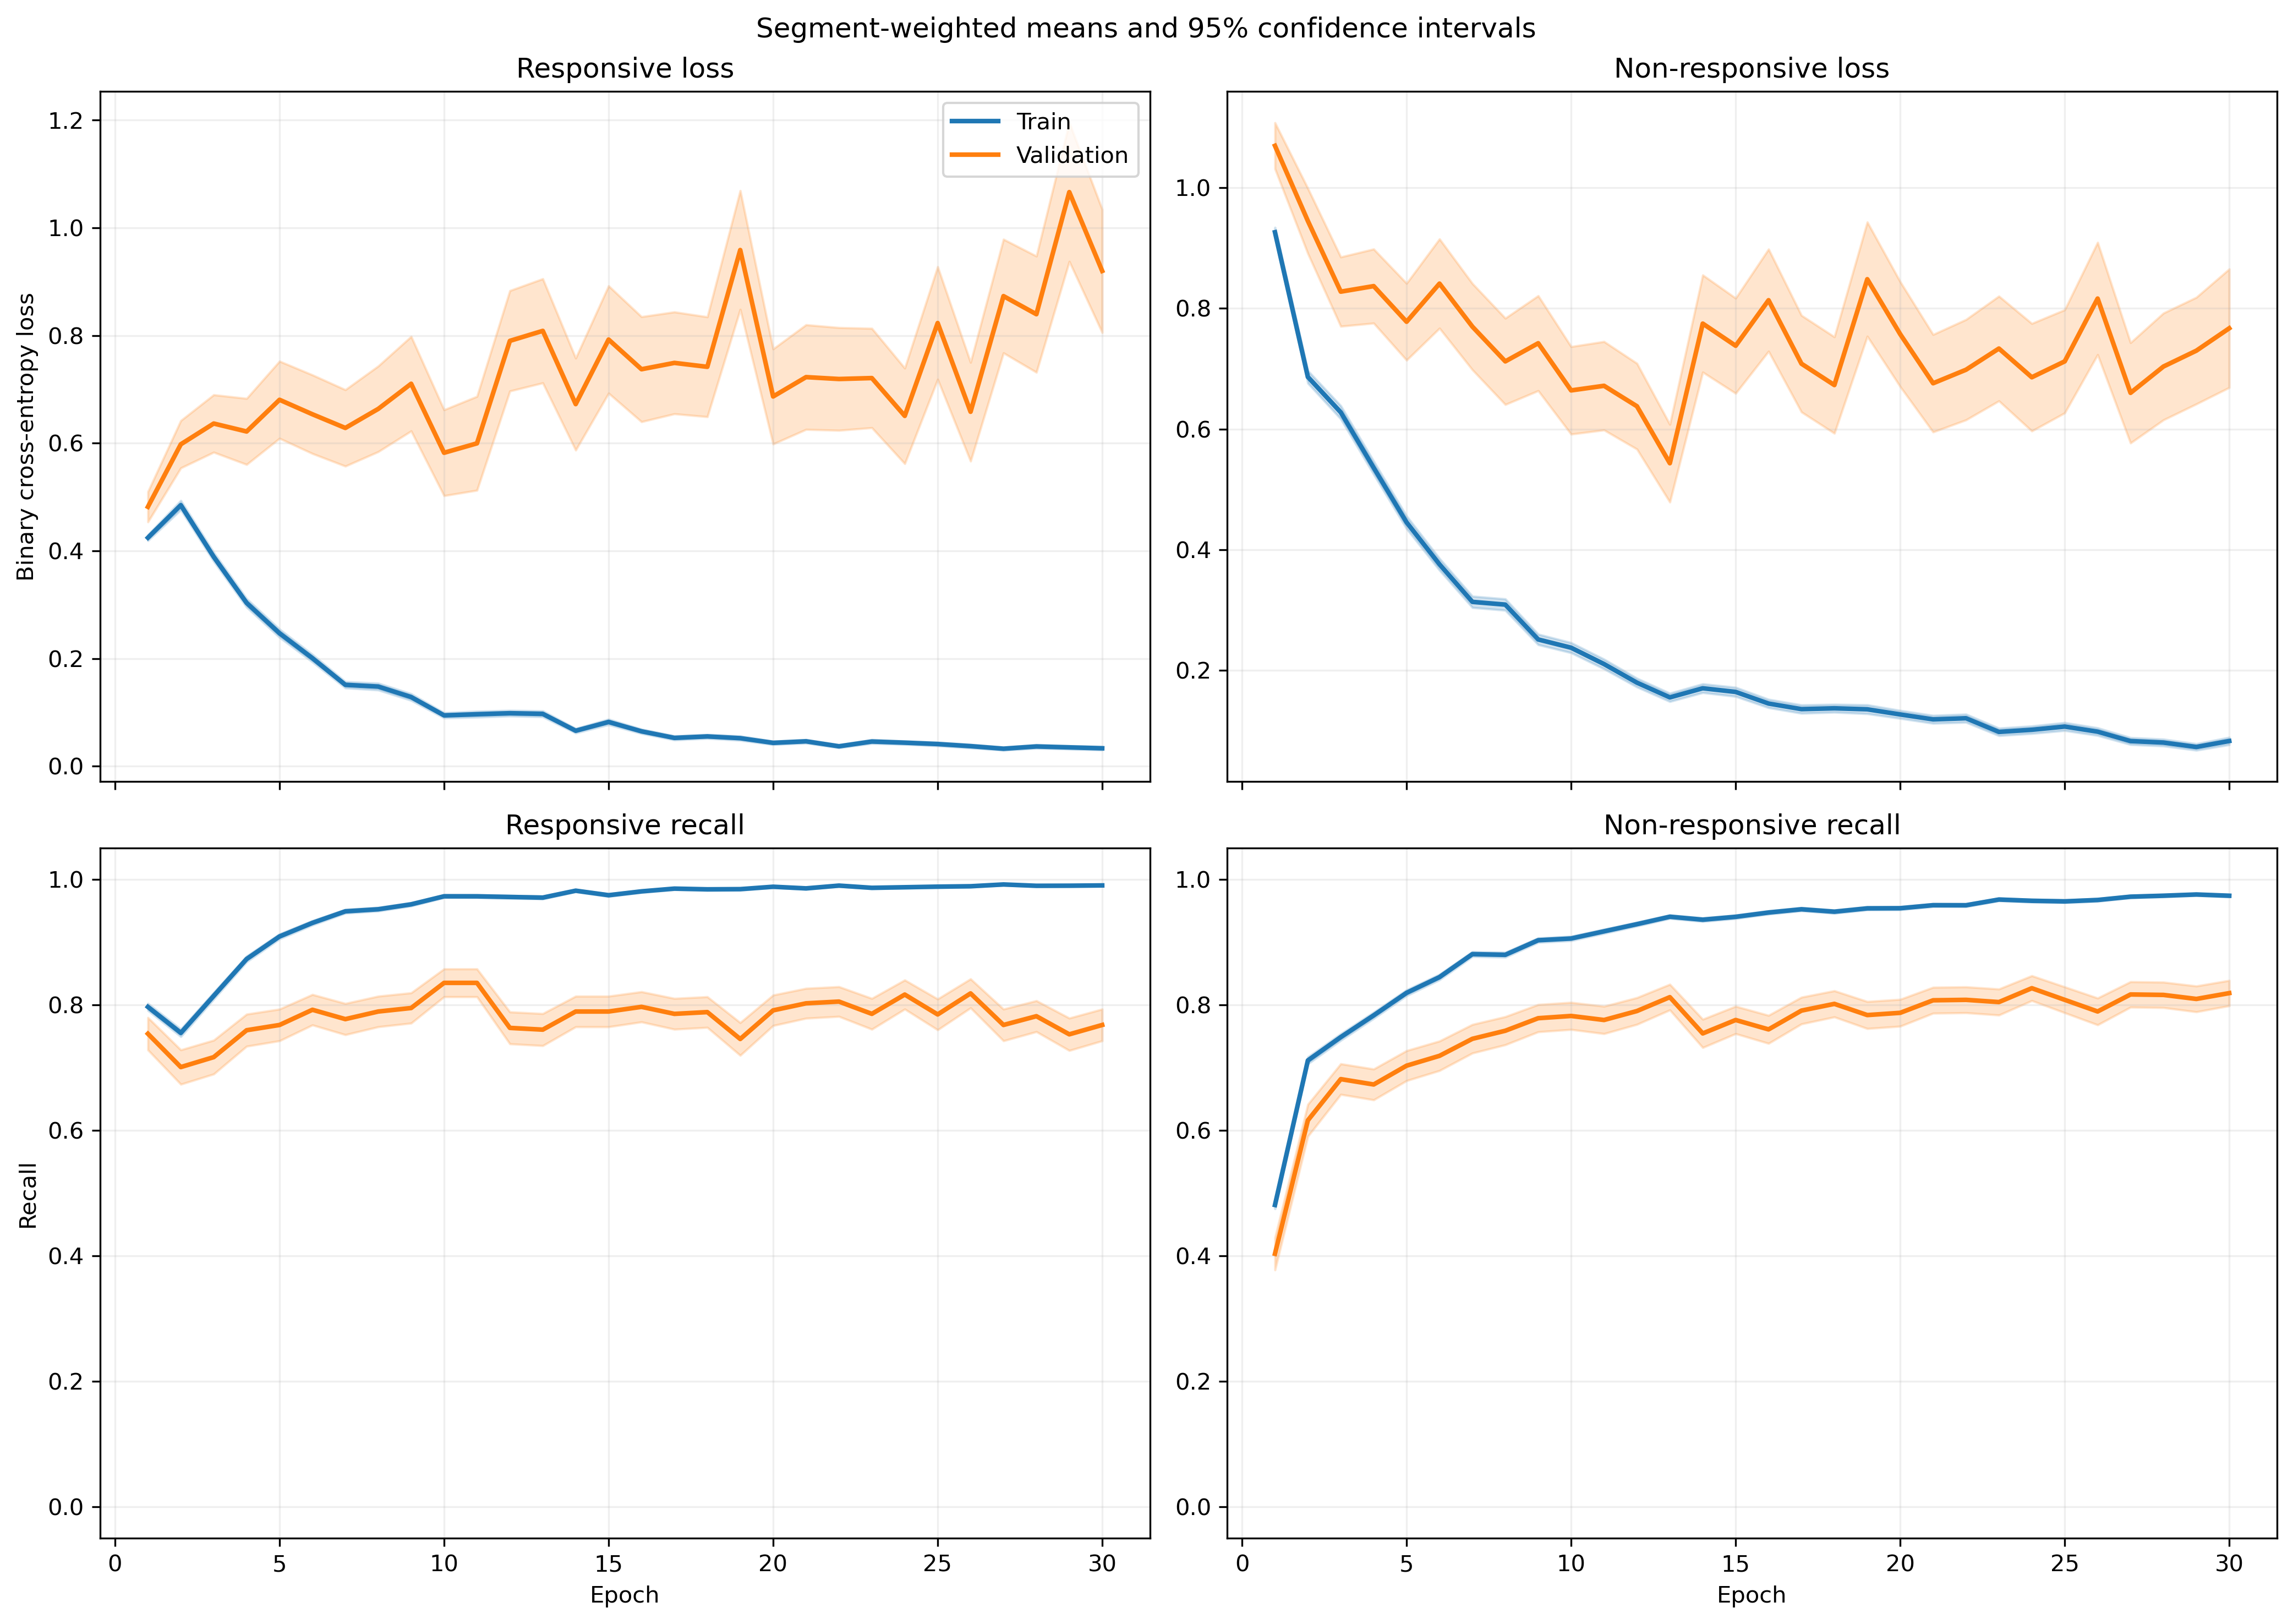

The table this chart was drawn from, first rows:
fold, epoch, split, r_loss, r_loss_count, r_loss_sum, r_loss_sum_sq, r_recall, r_recall_count, r_recall_sum, r_recall_sum_sq, nr_loss, nr_loss_count, nr_loss_sum, nr_loss_sum_sq, nr_recall, nr_recall_count, nr_recall_sum, nr_recall_sum_sq
1, 1, train, 0.4529, 1063, 481.4, 394.4, 0.7921, 1063, 842.0, 842.0, 0.8711, 1401, 1220, 1628, 0.5189, 1401, 727.0, 727.0
1, 1, validation, 0.1116, 10, 1.116, 0.1531, 1.0, 10, 10.0, 10.0, , 0, 0.0, 0.0, , 0, 0.0, 0.0
1, 2, train, 0.5303, 1063, 563.7, 815.8, 0.7385, 1063, 785.0, 785.0, 0.5659, 1401, 792.8, 1357, 0.7759, 1401, 1087, 1087
1, 2, validation, 0.08381, 10, 0.8381, 0.136, 1.0, 10, 10.0, 10.0, , 0, 0.0, 0.0, , 0, 0.0, 0.0
1, 3, train, 0.297, 1063, 315.7, 302.8, 0.8636, 1063, 918.0, 918.0, 0.6547, 1401, 917.3, 1638, 0.7288, 1401, 1021, 1021
1, 3, validation, 0.04172, 10, 0.4172, 0.02595, 1.0, 10, 10.0, 10.0, , 0, 0.0, 0.0, , 0, 0.0, 0.0
1, 4, train, 0.287, 1063, 305.1, 489.6, 0.8899, 1063, 946.0, 946.0, 0.4259, 1401, 596.6, 1269, 0.8244, 1401, 1155, 1155
1, 4, validation, 0.0671, 10, 0.671, 0.1321, 1.0, 10, 10.0, 10.0, , 0, 0.0, 0.0, , 0, 0.0, 0.0
1, 5, train, 0.1899, 1063, 201.9, 202.5, 0.9323, 1063, 991.0, 991.0, 0.4355, 1401, 610.1, 1105, 0.8158, 1401, 1143, 1143
1, 5, validation, 0.04312, 10, 0.4312, 0.02915, 1.0, 10, 10.0, 10.0, , 0, 0.0, 0.0, , 0, 0.0, 0.0
1, 6, train, 0.2049, 1063, 217.8, 349.2, 0.9276, 1063, 986.0, 986.0, 0.2941, 1401, 412, 749.2, 0.8758, 1401, 1227, 1227
1, 6, validation, 0.03442, 10, 0.3442, 0.03367, 1.0, 10, 10.0, 10.0, , 0, 0.0, 0.0, , 0, 0.0, 0.0
1, 7, train, 0.1029, 1063, 109.4, 97.05, 0.9718, 1063, 1033, 1033, 0.313, 1401, 438.5, 827.4, 0.8751, 1401, 1226, 1226
1, 7, validation, 0.02087, 10, 0.2087, 0.00858, 1.0, 10, 10.0, 10.0, , 0, 0.0, 0.0, , 0, 0.0, 0.0
1, 8, train, 0.1184, 1063, 125.8, 196.4, 0.969, 1063, 1030, 1030, 0.2388, 1401, 334.5, 731.3, 0.9036, 1401, 1266, 1266
1, 8, validation, 0.013, 10, 0.13, 0.003199, 1.0, 10, 10.0, 10.0, , 0, 0.0, 0.0, , 0, 0.0, 0.0
1, 9, train, 0.05188, 1063, 55.15, 54.01, 0.9878, 1063, 1050, 1050, 0.3002, 1401, 420.6, 937.2, 0.8801, 1401, 1233, 1233
1, 9, validation, 0.01647, 10, 0.1647, 0.01028, 1.0, 10, 10.0, 10.0, , 0, 0.0, 0.0, , 0, 0.0, 0.0
1, 10, train, 0.08198, 1063, 87.15, 78.98, 0.9812, 1063, 1043, 1043, 0.2088, 1401, 292.6, 565.8, 0.9136, 1401, 1280, 1280
1, 10, validation, 0.01122, 10, 0.1122, 0.002385, 1.0, 10, 10.0, 10.0, , 0, 0.0, 0.0, , 0, 0.0, 0.0
1, 11, train, 0.06859, 1063, 72.91, 98.46, 0.9784, 1063, 1040, 1040, 0.198, 1401, 277.4, 698.8, 0.9265, 1401, 1298, 1298
1, 11, validation, 0.009049, 10, 0.09049, 0.002544, 1.0, 10, 10.0, 10.0, , 0, 0.0, 0.0, , 0, 0.0, 0.0
1, 12, train, 0.1002, 1063, 106.5, 144.1, 0.9708, 1063, 1032, 1032, 0.1124, 1401, 157.5, 312, 0.9522, 1401, 1334, 1334
1, 12, validation, 0.01973, 10, 0.1973, 0.01421, 1.0, 10, 10.0, 10.0, , 0, 0.0, 0.0, , 0, 0.0, 0.0
1, 13, train, 0.06922, 1063, 73.58, 113.1, 0.9746, 1063, 1036, 1036, 0.1624, 1401, 227.6, 594.1, 0.9436, 1401, 1322, 1322
1, 13, validation, 0.00614, 10, 0.0614, 0.001143, 1.0, 10, 10.0, 10.0, , 0, 0.0, 0.0, , 0, 0.0, 0.0
1, 14, train, 0.06297, 1063, 66.94, 143.4, 0.9849, 1063, 1047, 1047, 0.1586, 1401, 222.2, 543, 0.94, 1401, 1317, 1317
1, 14, validation, 0.005184, 10, 0.05184, 0.0006484, 1.0, 10, 10.0, 10.0, , 0, 0.0, 0.0, , 0, 0.0, 0.0
1, 15, train, 0.062, 1063, 65.91, 149.5, 0.984, 1063, 1046, 1046, 0.1583, 1401, 221.7, 642.6, 0.9386, 1401, 1315, 1315
1, 15, validation, 0.00267, 10, 0.0267, 0.0001501, 1.0, 10, 10.0, 10.0, , 0, 0.0, 0.0, , 0, 0.0, 0.0
1, 16, train, 0.1077, 1063, 114.5, 111.9, 0.9624, 1063, 1023, 1023, 0.07463, 1401, 104.6, 211.9, 0.9729, 1401, 1363, 1363
1, 16, validation, 0.02134, 10, 0.2134, 0.01417, 1.0, 10, 10.0, 10.0, , 0, 0.0, 0.0, , 0, 0.0, 0.0
1, 17, train, 0.07524, 1063, 79.98, 272.8, 0.9765, 1063, 1038, 1038, 0.2439, 1401, 341.7, 1282, 0.9258, 1401, 1297, 1297
1, 17, validation, 0.001783, 10, 0.01783, 0.0001062, 1.0, 10, 10.0, 10.0, , 0, 0.0, 0.0, , 0, 0.0, 0.0
1, 18, train, 0.04418, 1063, 46.96, 37.99, 0.9897, 1063, 1052, 1052, 0.1215, 1401, 170.2, 337.1, 0.9515, 1401, 1333, 1333
1, 18, validation, 0.01472, 10, 0.1472, 0.008226, 1.0, 10, 10.0, 10.0, , 0, 0.0, 0.0, , 0, 0.0, 0.0
1, 19, train, 0.05172, 1063, 54.98, 123.4, 0.9859, 1063, 1048, 1048, 0.08846, 1401, 123.9, 344.3, 0.9679, 1401, 1356, 1356
1, 19, validation, 0.003609, 10, 0.03609, 0.0004369, 1.0, 10, 10.0, 10.0, , 0, 0.0, 0.0, , 0, 0.0, 0.0
1, 20, train, 0.0406, 1063, 43.16, 37.13, 0.9897, 1063, 1052, 1052, 0.1046, 1401, 146.6, 400.1, 0.9679, 1401, 1356, 1356
1, 20, validation, 0.003746, 10, 0.03746, 0.0003685, 1.0, 10, 10.0, 10.0, , 0, 0.0, 0.0, , 0, 0.0, 0.0
1, 21, train, 0.04279, 1063, 45.48, 68.14, 0.9849, 1063, 1047, 1047, 0.1358, 1401, 190.3, 556.8, 0.95, 1401, 1331, 1331
1, 21, validation, 0.001697, 10, 0.01697, 6.068613356546848e-05, 1.0, 10, 10.0, 10.0, , 0, 0.0, 0.0, , 0, 0.0, 0.0
1, 22, train, 0.02862, 1063, 30.42, 32.34, 0.9925, 1063, 1055, 1055, 0.2452, 1401, 343.5, 992.1, 0.9115, 1401, 1277, 1277
1, 22, validation, 0.002976, 10, 0.02976, 0.0003159, 1.0, 10, 10.0, 10.0, , 0, 0.0, 0.0, , 0, 0.0, 0.0
1, 23, train, 0.0317, 1063, 33.7, 25.22, 0.9906, 1063, 1053, 1053, 0.2319, 1401, 324.9, 1014, 0.9193, 1401, 1288, 1288
1, 23, validation, 0.004693, 10, 0.04693, 0.001122, 1.0, 10, 10.0, 10.0, , 0, 0.0, 0.0, , 0, 0.0, 0.0
1, 24, train, 0.07925, 1063, 84.25, 155.2, 0.9708, 1063, 1032, 1032, 0.08648, 1401, 121.2, 311.1, 0.9722, 1401, 1362, 1362
1, 24, validation, 0.003985, 10, 0.03985, 0.000583, 1.0, 10, 10.0, 10.0, , 0, 0.0, 0.0, , 0, 0.0, 0.0
1, 25, train, 0.08958, 1063, 95.23, 163.8, 0.9708, 1063, 1032, 1032, 0.064, 1401, 89.66, 188.1, 0.9764, 1401, 1368, 1368
1, 25, validation, 0.01006, 10, 0.1006, 0.00292, 1.0, 10, 10.0, 10.0, , 0, 0.0, 0.0, , 0, 0.0, 0.0
1, 26, train, 0.0383, 1063, 40.72, 24.17, 0.9868, 1063, 1049, 1049, 0.1208, 1401, 169.3, 359.4, 0.9572, 1401, 1341, 1341
1, 26, validation, 0.003605, 10, 0.03605, 0.0002461, 1.0, 10, 10.0, 10.0, , 0, 0.0, 0.0, , 0, 0.0, 0.0
1, 27, train, 0.01978, 1063, 21.03, 8.741, 0.9972, 1063, 1060, 1060, 0.1016, 1401, 142.4, 321.9, 0.9622, 1401, 1348, 1348
1, 27, validation, 0.002849, 10, 0.02849, 0.0001609, 1.0, 10, 10.0, 10.0, , 0, 0.0, 0.0, , 0, 0.0, 0.0
1, 28, train, 0.01751, 1063, 18.61, 8.257, 0.9962, 1063, 1059, 1059, 0.06194, 1401, 86.77, 274.2, 0.98, 1401, 1373, 1373
1, 28, validation, 0.005003, 10, 0.05003, 0.001028, 1.0, 10, 10.0, 10.0, , 0, 0.0, 0.0, , 0, 0.0, 0.0
1, 29, train, 0.03686, 1063, 39.18, 33.02, 0.9878, 1063, 1050, 1050, 0.06201, 1401, 86.88, 217.2, 0.9772, 1401, 1369, 1369
1, 29, validation, 0.007096, 10, 0.07096, 0.001472, 1.0, 10, 10.0, 10.0, , 0, 0.0, 0.0, , 0, 0.0, 0.0
1, 30, train, 0.03231, 1063, 34.34, 35.05, 0.9915, 1063, 1054, 1054, 0.05515, 1401, 77.27, 201.7, 0.9807, 1401, 1374, 1374
1, 30, validation, 0.009005, 10, 0.09005, 0.003491, 1.0, 10, 10.0, 10.0, , 0, 0.0, 0.0, , 0, 0.0, 0.0
... 1,140 more rows
